Run: headless pygame with SDL's dummy video driver; simulated clock (each Clock.tick advances the game by its frame time, no real sleeping); random seed 0; keys injected as events and as key.get_pressed() state; no mouse input.
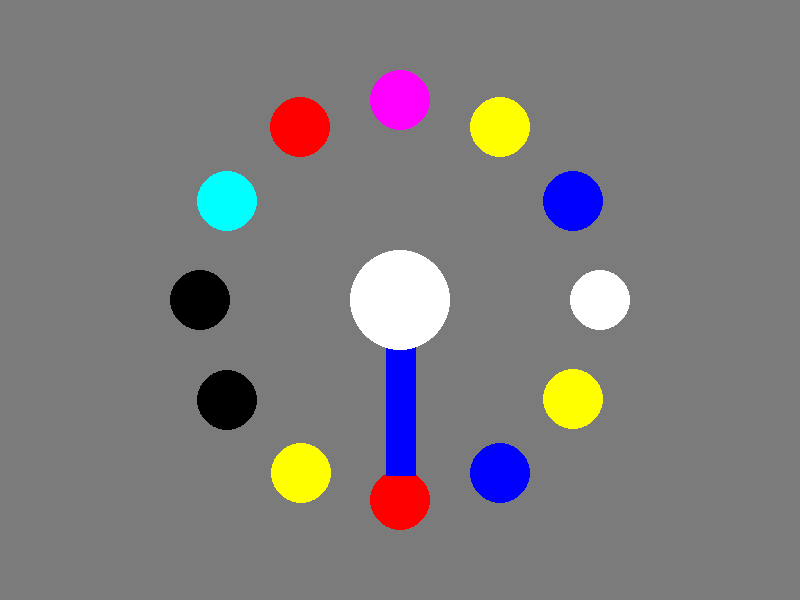
Frame 1 of 4 · flips 1–60 · no input
Frame 2 of 4 · flips 61–180 · tapped SPACE, RETURN · held RIGHT (→), D · screen unchanged from frame 1, image omitted
Frame 3 of 4 · flips 181–300 · held DOWN (↓), S · screen unchanged from frame 2, image omitted
Frame 4 of 4 · flips 301–420 · held LEFT (←), A, UP (↑), W · screen unchanged from frame 3, image omitted

The pygame program that drew these frames:

import random
import pygame
import math
import sys

"""ENTER YOUR UF-ID BELOW"""
rng_seed = 98532294

random.seed(rng_seed)

# Initialize pygame
pygame.init()

# Screen dimensions
WIDTH, HEIGHT = 800, 600

# Colors
BG = (123, 123, 123)
COLORS = []
for i in range(14):
    R = random.randint(0, 1) * 255
    G = random.randint(0, 1) * 255
    B = random.randint(0, 1) * 255
    newColor = (R, G, B)
    COLORS.append(newColor)

# Line math
lineTheta = random.randint(0, 11) * (math.pi/6)
LINE_END = (WIDTH//2 + int(175*math.cos(lineTheta)), HEIGHT//2 + int(175*math.sin(lineTheta)))

# Create a display screen
screen = pygame.display.set_mode((WIDTH, HEIGHT))
pygame.display.set_caption("Pygame Test Demo")

# Main game loop
running = True
while running:
    for event in pygame.event.get():
        if event.type == pygame.QUIT:
            running = False

    screen.fill(BG)  # Fill the screen with white
    theta = 0
    for i in range(12):
        pos = (WIDTH//2 + int(200*math.cos(theta)), HEIGHT//2 + int(200*math.sin(theta)))
        theta += math.pi/6
        pygame.draw.circle(screen, COLORS[i], pos, 30)  # Draw the edge dots
    pygame.draw.line(screen, COLORS[12], (WIDTH // 2, HEIGHT // 2), LINE_END, 30) # Draw the hand
    pygame.draw.circle(screen, COLORS[13], (WIDTH//2, HEIGHT//2), 50)  # Draw a blue circle (dot) in the center
    pygame.display.flip()  # Update the display

    pygame.time.Clock().tick(60)

pygame.quit()
sys.exit()
